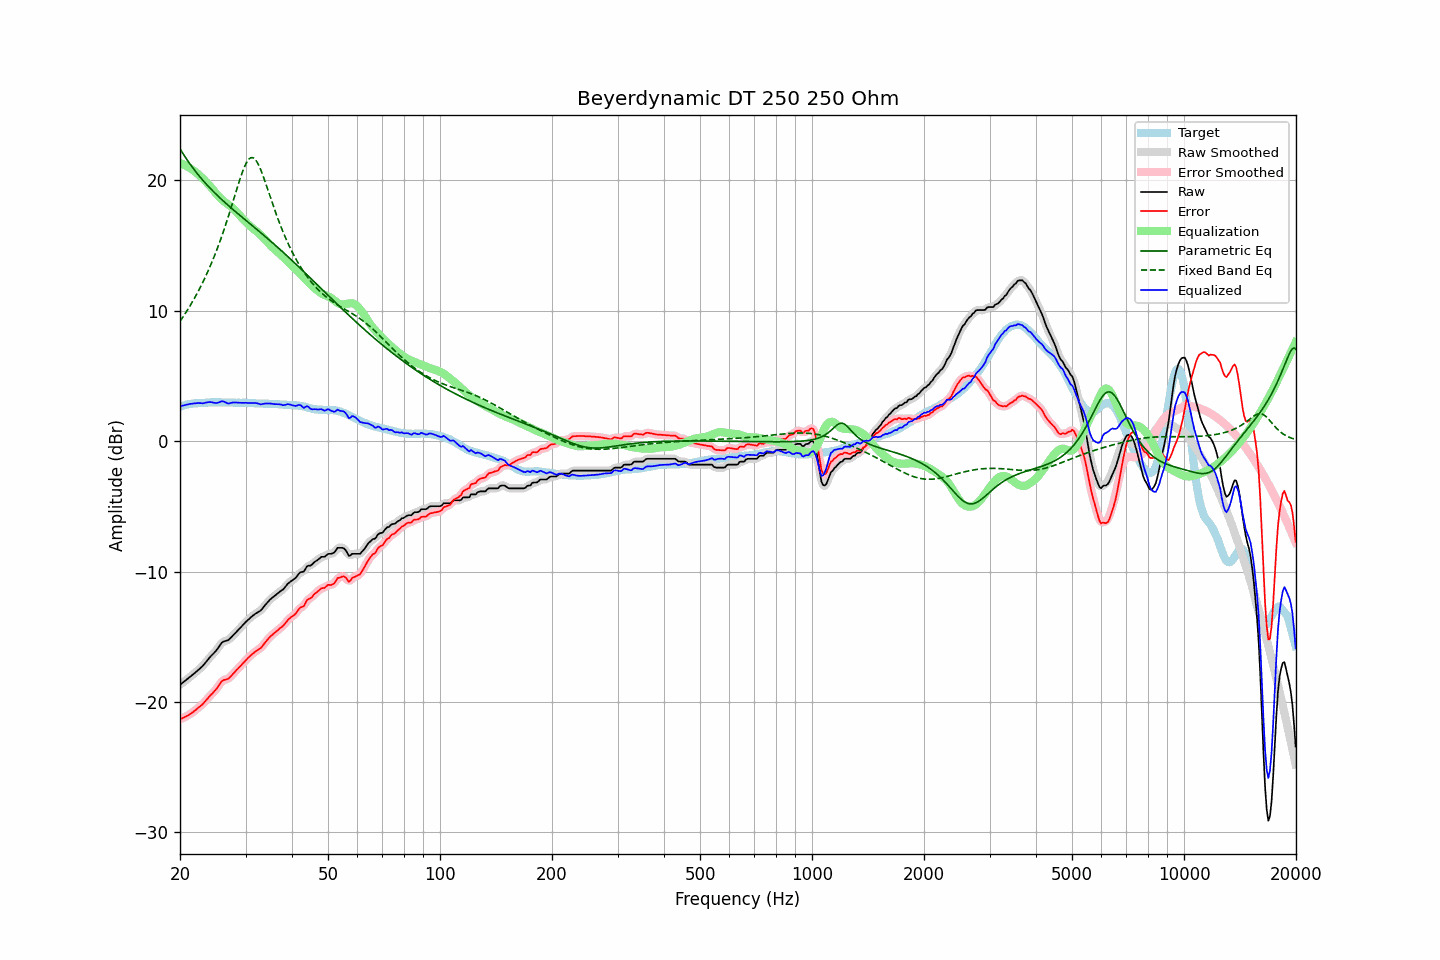

The table this chart was drawn from, first rows:
frequency, raw, error, smoothed, error_smoothed, equalization, parametric_eq, fixed_band_eq, equalized_raw, equalized_smoothed, target
20.00, -18.68, -21.33, -18.68, -21.33, 21.33, 22.41, 9.18, 2.65, 2.65, 2.65
20.20, -18.58, -21.27, -18.59, -21.28, 21.28, 22.21, 9.36, 2.69, 2.69, 2.69
20.40, -18.49, -21.21, -18.49, -21.22, 21.22, 22.01, 9.54, 2.73, 2.73, 2.72
20.61, -18.40, -21.15, -18.40, -21.15, 21.16, 21.82, 9.73, 2.76, 2.76, 2.75
20.81, -18.30, -21.09, -18.30, -21.09, 21.09, 21.64, 9.92, 2.79, 2.79, 2.79
21.02, -18.20, -21.03, -18.20, -21.02, 21.02, 21.46, 10.12, 2.82, 2.82, 2.83
21.23, -18.10, -20.94, -18.10, -20.95, 20.95, 21.28, 10.32, 2.84, 2.84, 2.84
21.44, -18.00, -20.86, -18.00, -20.87, 20.87, 21.11, 10.53, 2.86, 2.86, 2.86
21.66, -17.91, -20.79, -17.90, -20.78, 20.78, 20.94, 10.74, 2.88, 2.88, 2.88
21.87, -17.80, -20.69, -17.80, -20.69, 20.69, 20.78, 10.95, 2.89, 2.89, 2.89
22.09, -17.69, -20.59, -17.69, -20.59, 20.60, 20.62, 11.18, 2.91, 2.91, 2.90
22.31, -17.58, -20.48, -17.58, -20.49, 20.50, 20.47, 11.41, 2.92, 2.92, 2.90
22.54, -17.48, -20.39, -17.48, -20.39, 20.39, 20.32, 11.64, 2.91, 2.91, 2.91
22.76, -17.36, -20.28, -17.37, -20.29, 20.27, 20.17, 11.88, 2.91, 2.90, 2.92
22.99, -17.26, -20.18, -17.25, -20.17, 20.15, 20.03, 12.13, 2.89, 2.91, 2.92
23.22, -17.11, -20.05, -17.11, -20.04, 20.03, 19.89, 12.38, 2.92, 2.92, 2.93
23.45, -16.95, -19.89, -16.96, -19.90, 19.90, 19.75, 12.64, 2.95, 2.94, 2.94
23.69, -16.81, -19.76, -16.80, -19.75, 19.77, 19.62, 12.91, 2.97, 2.97, 2.95
23.92, -16.65, -19.61, -16.65, -19.62, 19.64, 19.48, 13.19, 2.99, 2.99, 2.96
24.16, -16.51, -19.48, -16.52, -19.49, 19.51, 19.36, 13.47, 2.99, 2.99, 2.97
24.40, -16.39, -19.37, -16.39, -19.36, 19.36, 19.23, 13.77, 2.97, 2.97, 2.98
24.65, -16.26, -19.24, -16.27, -19.24, 19.21, 19.10, 14.07, 2.94, 2.94, 2.97
24.89, -16.13, -19.10, -16.13, -19.10, 19.05, 18.98, 14.38, 2.92, 2.93, 2.97
25.14, -15.98, -18.95, -15.97, -18.95, 18.90, 18.86, 14.70, 2.92, 2.93, 2.97
25.39, -15.80, -18.77, -15.80, -18.77, 18.76, 18.75, 15.02, 2.96, 2.97, 2.97
25.65, -15.63, -18.61, -15.62, -18.59, 18.64, 18.63, 15.36, 3.00, 3.01, 2.97
25.91, -15.46, -18.41, -15.48, -18.44, 18.52, 18.51, 15.71, 3.06, 3.04, 2.95
26.16, -15.37, -18.33, -15.38, -18.34, 18.41, 18.40, 16.07, 3.04, 3.03, 2.96
26.43, -15.33, -18.30, -15.33, -18.29, 18.32, 18.29, 16.43, 2.98, 2.99, 2.96
26.69, -15.29, -18.25, -15.30, -18.26, 18.23, 18.18, 16.81, 2.93, 2.93, 2.96
26.96, -15.26, -18.23, -15.24, -18.20, 18.14, 18.07, 17.19, 2.88, 2.90, 2.96
27.23, -15.15, -18.11, -15.15, -18.11, 18.05, 17.96, 17.58, 2.91, 2.91, 2.96
27.50, -15.02, -17.99, -15.03, -17.99, 17.96, 17.86, 17.98, 2.94, 2.93, 2.96
27.77, -14.89, -17.84, -14.90, -17.85, 17.85, 17.75, 18.38, 2.96, 2.96, 2.95
28.05, -14.77, -17.72, -14.77, -17.72, 17.73, 17.65, 18.79, 2.96, 2.96, 2.95
28.33, -14.64, -17.57, -14.64, -17.58, 17.60, 17.54, 19.19, 2.96, 2.96, 2.93
28.62, -14.52, -17.46, -14.52, -17.45, 17.46, 17.44, 19.59, 2.95, 2.95, 2.94
28.90, -14.38, -17.32, -14.38, -17.32, 17.32, 17.33, 19.98, 2.94, 2.94, 2.94
29.19, -14.25, -17.18, -14.25, -17.19, 17.19, 17.23, 20.35, 2.93, 2.93, 2.93
29.48, -14.12, -17.06, -14.12, -17.06, 17.05, 17.13, 20.69, 2.93, 2.94, 2.94
29.78, -13.99, -16.93, -13.99, -16.93, 16.92, 17.03, 21.00, 2.94, 2.94, 2.94
30.08, -13.86, -16.80, -13.86, -16.80, 16.80, 16.92, 21.27, 2.94, 2.93, 2.94
30.38, -13.75, -16.67, -13.74, -16.67, 16.67, 16.82, 21.48, 2.92, 2.93, 2.92
30.68, -13.62, -16.54, -13.62, -16.54, 16.55, 16.72, 21.64, 2.93, 2.93, 2.92
30.99, -13.52, -16.43, -13.52, -16.43, 16.44, 16.62, 21.72, 2.92, 2.92, 2.91
31.30, -13.41, -16.33, -13.41, -16.33, 16.34, 16.52, 21.74, 2.92, 2.92, 2.91
31.61, -13.32, -16.23, -13.32, -16.22, 16.24, 16.41, 21.68, 2.92, 2.92, 2.91
31.93, -13.23, -16.12, -13.23, -16.13, 16.15, 16.31, 21.56, 2.92, 2.91, 2.89
32.24, -13.15, -16.03, -13.16, -16.04, 16.05, 16.21, 21.38, 2.90, 2.89, 2.88
32.57, -13.08, -15.97, -13.09, -15.97, 15.95, 16.10, 21.15, 2.86, 2.86, 2.88
32.89, -13.01, -15.89, -13.00, -15.88, 15.83, 16.00, 20.87, 2.82, 2.84, 2.88
33.22, -12.88, -15.76, -12.88, -15.75, 15.71, 15.90, 20.56, 2.83, 2.84, 2.88
33.55, -12.72, -15.59, -12.73, -15.60, 15.58, 15.79, 20.22, 2.86, 2.86, 2.87
33.89, -12.56, -15.44, -12.57, -15.44, 15.45, 15.69, 19.87, 2.89, 2.88, 2.87
34.23, -12.42, -15.30, -12.42, -15.29, 15.31, 15.58, 19.51, 2.89, 2.89, 2.87
34.57, -12.29, -15.15, -12.29, -15.15, 15.17, 15.48, 19.14, 2.88, 2.89, 2.86
34.92, -12.16, -15.01, -12.16, -15.02, 15.04, 15.37, 18.78, 2.88, 2.87, 2.85
35.27, -12.05, -14.90, -12.05, -14.90, 14.91, 15.26, 18.41, 2.86, 2.86, 2.85
35.62, -11.95, -14.80, -11.95, -14.79, 14.79, 15.15, 18.05, 2.84, 2.85, 2.84
35.97, -11.85, -14.68, -11.85, -14.69, 14.69, 15.05, 17.70, 2.83, 2.83, 2.83
... 635 more rows
